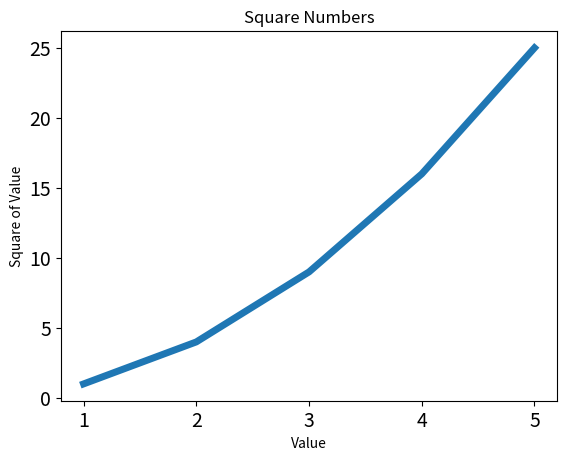

Source code (Python):
import matplotlib.pyplot as plt
import matplotlib

input_values = [1,2,3,4,5]
squares = [1,4,9,16,25]
plt.plot(input_values,squares,linewidth=5)

# windows和 linux设置字体的方式
matplotlib.rc('font',family='MicroSoft YaHei',weight='bold')

# 设置图表标题，并给坐标轴加上标签
plt.title("Square Numbers")
plt.xlabel("Value")
plt.ylabel("Square of Value")

#设置刻度标记的大小
plt.tick_params(axis="both",labelsize=14)

plt.show()